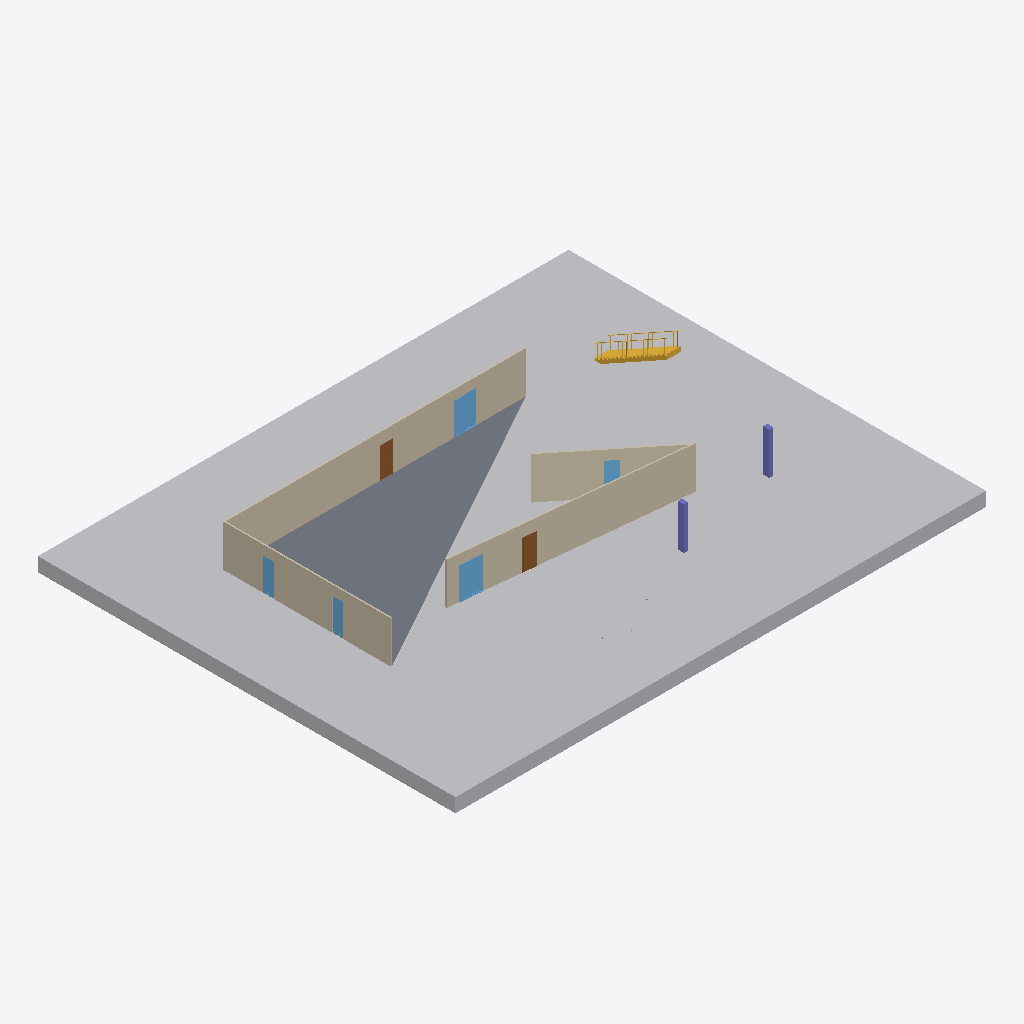
Isometric view of an IFC building model (IFC-SPF (STEP), schema IFC2X3, length unit metre), seen from the south-west, elements coloured by IFC class: 5 windows (light blue), 4 walls (beige), 2 doors (brown), 2 columns (violet), 1 other element (light grey), 1 slab (grey), 1 stair (yellow).
Extent 38.0 m × 29.9 m × 6.4 m (x, y, z). Storeys (2): Nivel 1 at 0.00 m; Nivel 2 at 3.00 m. Elements (21): 5 IfcRailing, 5 IfcWindow, 4 IfcWallStandardCase, 2 IfcColumn, 2 IfcDoor, 1 IfcBuildingElementProxy, 1 IfcSlab, 1 IfcStair.

HEADER;
FILE_DESCRIPTION(('ViewDefinition [CoordinationView_V2.0]','RevitIdentifiers [ContentGUID: 6feb3b96-2580-4e42-8dc2-73e5b75313d0, VersionGUID: 246d570e-501d-4170-9a5f-ed12a6cd78a6, NumberOfSaves: 0]','CoordinateReference [CoordinateBase: Coordenadas compartidas]'),'2;1');
FILE_NAME('demo02.ifc','2026-03-21T22:50:09-04:00',(''),(''),'ODA SDAI 24.12','Autodesk Revit 25.4.0.32 (ESP) - IFC 25.4.0.32','');
FILE_SCHEMA(('IFC2X3'));
ENDSEC;
DATA;
#27=IFCPROJECT('1lwpkM9O1EGet2S_L8hEmW',#18,'0001',$,$,'Nombre de proyecto','Estado de proyecto',(#22),#9031);
#42=IFCSITE('1lwpkM9O1EGet2S_L8hEmY',#18,'Default',$,$,#41,$,$,.ELEMENT.,(40,25,13,9643),(-3,-42,-20,-772056),0.0,$,$);
#32=IFCBUILDING('1lwpkM9O1EGet2S_L8hEmX',#18,'',$,$,#30,$,'',.ELEMENT.,$,$,#31);
#35=IFCBUILDINGSTOREY('29TFpHBYXAnw12nix37b4C',#18,'Nivel 1',$,'Nivel:Nivel 1',#34,$,'Nivel 1',.ELEMENT.,0.0);
#39=IFCBUILDINGSTOREY('29TFpHBYXAnw12nix37bGc',#18,'Nivel 2',$,'Nivel:Nivel 1',#38,$,'Nivel 2',.ELEMENT.,2.9999999999999996);
#5537=IFCBUILDINGELEMENTPROXY('0aRLSEK1r1S9fVxHAcp$Ll',#18,'Sólido topográfico:Genérico - 1000 mm:167369',$,'Sólido topográfico:Genérico - 1000 mm',#5523,#5536,'167369',$);
#5503=IFCSLAB('0aRLSEK1r1S9fVxHAcp$A4',#18,'Suelo:Por defecto - 30 cm:166434',$,'Suelo:Por defecto - 30 cm',#5487,#5502,'166434',.FLOOR.);
#162=IFCWALLSTANDARDCASE('0aRLSEK1r1S9fVxHAcp$z5',#18,'Muro básico:Partición con capa de yeso:165859',$,'Muro básico:Partición con capa de yeso',#150,#161,'165859');
#112=IFCWALLSTANDARDCASE('0aRLSEK1r1S9fVxHAcp$$5',#18,'Muro básico:Partición con capa de yeso:165731',$,'Muro básico:Partición con capa de yeso',#96,#111,'165731');
#62=IFCWALLSTANDARDCASE('0aRLSEK1r1S9fVxHAcp$_n',#18,'Muro básico:Partición con capa de yeso:165655',$,'Muro básico:Partición con capa de yeso',#45,#61,'165655');
#139=IFCWALLSTANDARDCASE('0aRLSEK1r1S9fVxHAcp$y1',#18,'Muro básico:Partición con capa de yeso:165799',$,'Muro básico:Partición con capa de yeso',#124,#138,'165799');
#3885=IFCSTAIR('0aRLSEK1r1S9fVxHAcp$1f',#18,'Escalera moldeada in situ:Escalera:166095',$,'Escalera moldeada in situ:Losa de hormigón - C=17cm H=30cm',#3884,$,'166095',.STRAIGHT_RUN_STAIR.);
#3878=IFCWINDOW('0aRLSEK1r1S9fVxHAcp$0B',#18,'Ventana simple con contraventana:80 x 230 cm:166061',$,'Ventana simple con contraventana:80 x 230 cm',#8985,#3873,'166061',2.3000000000000003,0.799999999999996);
#3854=IFCWINDOW('0aRLSEK1r1S9fVxHAcp$0h',#18,'Ventana simple con contraventana:80 x 230 cm:166029',$,'Ventana simple con contraventana:80 x 230 cm',#9030,#3850,'166029',2.3000000000000003,0.7999999999999946);
#3731=IFCDOOR('0aRLSEK1r1S9fVxHAcp$2R',#18,'Puerta de 1 hoja:80 x 210 cm:165949',$,'Puerta de 1 hoja:80 x 210 cm',#8970,#3726,'165949',2.099999999999983,0.8000000000000002);
#5478=IFCCOLUMN('0aRLSEK1r1S9fVxHAcp$4R',#18,'Pilar rectangular hormigón:300 x 450 mm:166333',$,'Pilar rectangular hormigón:300 x 450 mm',#5477,#5474,'166333');
#5461=IFCCOLUMN('0aRLSEK1r1S9fVxHAcp$7v',#18,'Pilar rectangular hormigón:300 x 450 mm:166239',$,'Pilar rectangular hormigón:300 x 450 mm',#5460,#5457,'166239');
#1948=IFCDOOR('0aRLSEK1r1S9fVxHAcp$2F',#18,'Puerta de 1 hoja:80 x 210 cm:165929',$,'Puerta de 1 hoja:80 x 210 cm',#9015,#1944,'165929',2.099999999999983,0.8);
#3829=IFCWINDOW('0aRLSEK1r1S9fVxHAcp$3t',#18,'Ventana simple con contraventana:80 x 230 cm:165969',$,'Ventana simple con contraventana:80 x 230 cm',#8940,#3825,'165969',2.3000000000000003,0.7999999999999942);
#3843=IFCWINDOW('0aRLSEK1r1S9fVxHAcp$3A',#18,'Ventana simple con contraventana:80 x 230 cm:165996',$,'Ventana simple con contraventana:80 x 230 cm',#8955,#3839,'165996',2.3000000000000003,0.7999999999999946);
#3866=IFCWINDOW('0aRLSEK1r1S9fVxHAcp$0z',#18,'Ventana simple con contraventana:80 x 230 cm:166043',$,'Ventana simple con contraventana:80 x 230 cm',#9000,#3861,'166043',2.3000000000000003,0.7999999999999945);
ENDSEC;
